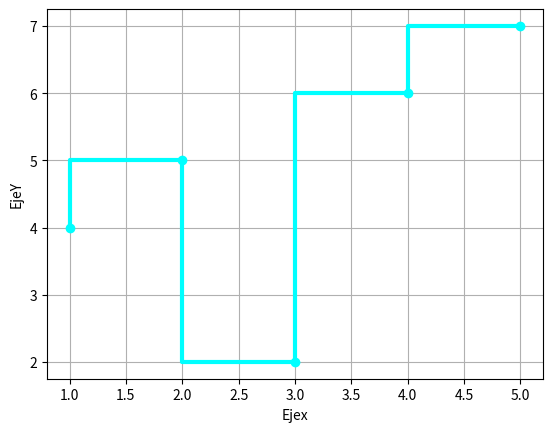

Write the Python code that produced this figure.
import matplotlib.pyplot as plt
x =[1,2,3,4,5]
y = [4,5,2,6,7]
plt.plot(x,y,linestyle="-", marker="o",color="cyan",drawstyle="steps",label="datos",linewidth=3)
plt.xlabel("Ejex")
plt.ylabel("EjeY")
plt.grid()
plt.show()
### hsegunda parte##
